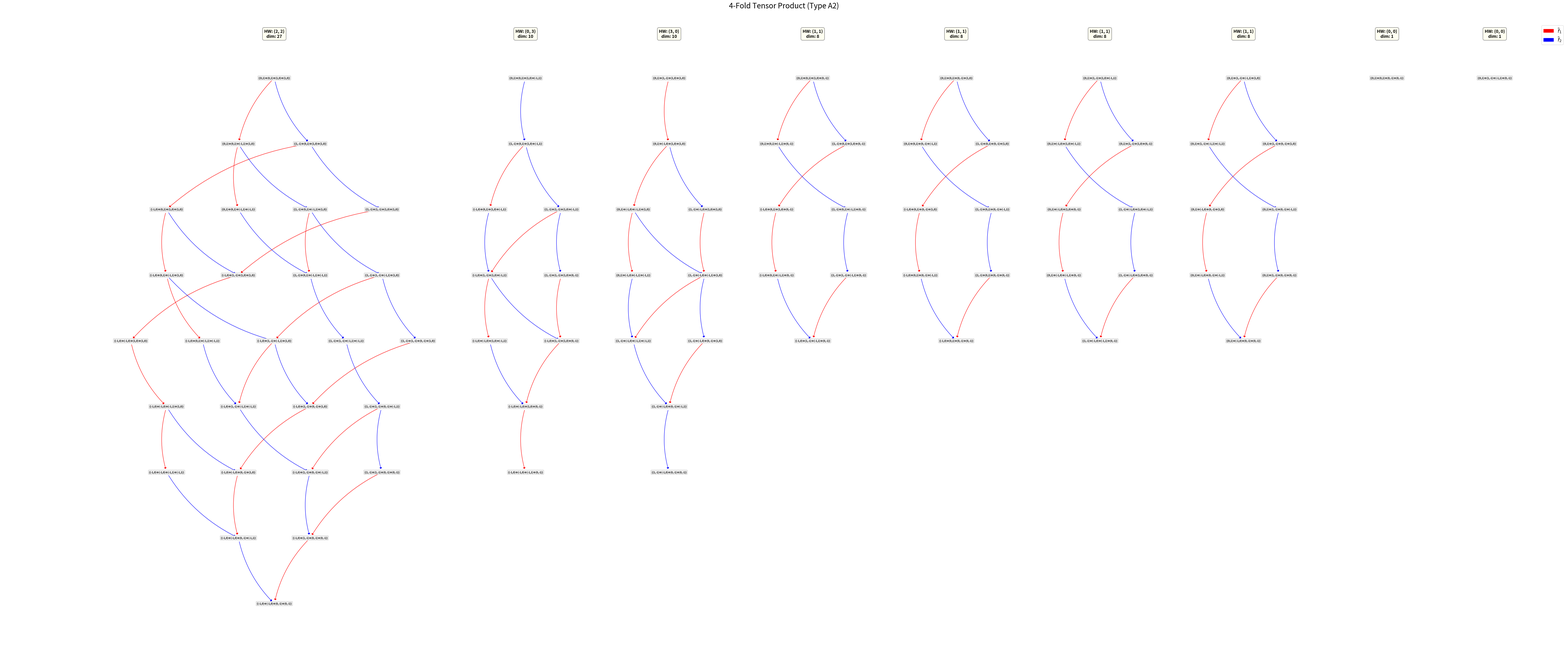

The script that saved this image:
import matplotlib.pyplot as plt
import matplotlib.patches as mpatches
import networkx as nx
from fractions import Fraction
import itertools


class LieAlgebra:
    """Universally defines a Lie Algebra, dynamically generating standard Cartan matrices."""

    def __init__(self, cartan_type=None, cartan_matrix=None):
        if cartan_matrix is not None:
            self.type_name = cartan_type if cartan_type else "Custom"
            raw_matrix = cartan_matrix
        elif cartan_type is not None:
            self.type_name = cartan_type.upper().strip()
            raw_matrix = self._build_standard_matrix(self.type_name)
        else:
            raise ValueError("Provide either a cartan_type (e.g., 'A3') or a cartan_matrix.")

        self.matrix = [[Fraction(x) for x in row] for row in raw_matrix]
        self.rank = len(self.matrix)
        self.index_set = list(range(1, self.rank + 1))

    def _build_standard_matrix(self, type_name):
        letter = type_name[0]
        n = int(type_name[1:])
        matrix = [[0] * n for _ in range(n)]

        for i in range(n): matrix[i][i] = 2

        if letter in ['A', 'B', 'C']:
            for i in range(n - 1):
                matrix[i][i + 1] = -1
                matrix[i + 1][i] = -1
            if letter == 'B' and n >= 2:
                matrix[n - 2][n - 1] = -1
                matrix[n - 1][n - 2] = -2
            elif letter == 'C' and n >= 2:
                matrix[n - 2][n - 1] = -2
                matrix[n - 1][n - 2] = -1
        elif letter == 'D':
            for i in range(n - 2):
                matrix[i][i + 1] = -1
                matrix[i + 1][i] = -1
            matrix[n - 3][n - 1] = -1
            matrix[n - 1][n - 3] = -1
            matrix[n - 2][n - 1] = 0
            matrix[n - 1][n - 2] = 0
        elif letter == 'G' and n == 2:
            matrix = [[2, -3], [-1, 2]]
        else:
            raise ValueError(f"Type {type_name} not natively supported. Pass cartan_matrix explicitly.")
        return matrix

    def alpha(self, i):
        return tuple(self.matrix[j][i - 1] for j in range(self.rank))

    def reflect(self, v, i):
        c = v[i - 1]
        a_i = self.alpha(i)
        return tuple(v[j] - c * a_i[j] for j in range(self.rank))


class CrystalNode:
    def wt(self): raise NotImplementedError

    def e(self, i): raise NotImplementedError

    def f(self, i): raise NotImplementedError

    def eps(self, i): raise NotImplementedError

    def phi(self, i): raise NotImplementedError


class LSPath(CrystalNode):
    """Realizes a crystal node dynamically as a Littelmann piecewise linear path."""

    def __init__(self, segments, algebra):
        self.algebra = algebra
        self.segments = self._clean(segments)

    def _clean(self, segments):
        if not segments: return ()
        cleaned = []
        curr_v, curr_l = segments[0]
        for v, l in segments[1:]:
            if l == Fraction(0): continue
            if v == curr_v:
                curr_l += l
            else:
                if curr_l > Fraction(0): cleaned.append((curr_v, curr_l))
                curr_v, curr_l = v, l
        if curr_l > Fraction(0): cleaned.append((curr_v, curr_l))
        return tuple(cleaned)

    def __hash__(self):
        return hash(self.segments)

    def __eq__(self, other):
        return isinstance(other, LSPath) and self.segments == other.segments

    def __repr__(self):
        w = self.wt()
        str_w = tuple(int(x) if x.denominator == 1 else float(x) for x in w)
        return f"{str_w}"

    def wt(self):
        w = [Fraction(0)] * self.algebra.rank
        for v, l in self.segments:
            for i in range(self.algebra.rank):
                w[i] += v[i] * l
        return tuple(w)

    def _height_data(self, i):
        h_curr, min_h = Fraction(0), Fraction(0)
        for v, l in self.segments:
            h_curr += v[i - 1] * l
            if h_curr < min_h: min_h = h_curr
        return h_curr, min_h

    def eps(self, i):
        return -self._height_data(i)[1]

    def phi(self, i):
        h_end, min_h = self._height_data(i)
        return h_end - min_h

    def f(self, i):
        h_curr = Fraction(0)
        H_list = [Fraction(0)]
        for v, l in self.segments:
            h_curr += v[i - 1] * l
            H_list.append(h_curr)

        m = min(H_list)
        if H_list[-1] - m < Fraction(1): return None

        k_0 = len(H_list) - 1 - H_list[::-1].index(m)
        new_segs = list(self.segments[:k_0])
        h_curr = m

        for idx in range(k_0, len(self.segments)):
            v, l = self.segments[idx]
            dh = v[i - 1] * l
            if h_curr + dh >= m + Fraction(1):
                dh_needed = m + Fraction(1) - h_curr
                l_refl = dh_needed / v[i - 1]
                v_refl = self.algebra.reflect(v, i)
                new_segs.append((v_refl, l_refl))
                new_segs.append((v, l - l_refl))
                new_segs.extend(self.segments[idx + 1:])
                break
            else:
                v_refl = self.algebra.reflect(v, i)
                new_segs.append((v_refl, l))
                h_curr += dh

        return LSPath(new_segs, self.algebra)

    def e(self, i):
        h_curr = Fraction(0)
        H_list = [Fraction(0)]
        for v, l in self.segments:
            h_curr += v[i - 1] * l
            H_list.append(h_curr)

        m = min(H_list)
        if m > Fraction(-1): return None

        k_1 = H_list.index(m)
        k_0_bound = 0
        for idx in range(k_1, -1, -1):
            if H_list[idx] >= m + Fraction(1):
                k_0_bound = idx
                break

        new_segs = list(self.segments[:k_0_bound])
        h_curr = H_list[k_0_bound]

        for idx in range(k_0_bound, k_1):
            v, l = self.segments[idx]
            dh = v[i - 1] * l
            if h_curr >= m + Fraction(1) and h_curr + dh <= m + Fraction(1):
                dh_unrefl = m + Fraction(1) - h_curr
                l_unrefl = dh_unrefl / v[i - 1]
                new_segs.append((v, l_unrefl))
                v_refl = self.algebra.reflect(v, i)
                new_segs.append((v_refl, l - l_unrefl))
                h_curr += dh
                for j in range(idx + 1, k_1):
                    v_j, l_j = self.segments[j]
                    new_segs.append((self.algebra.reflect(v_j, i), l_j))
                break
            else:
                new_segs.append((v, l))
                h_curr += dh

        new_segs.extend(self.segments[k_1:])
        return LSPath(new_segs, self.algebra)


class TensorNode(CrystalNode):
    def __init__(self, b1, b2):
        self.b1 = b1
        self.b2 = b2

    def __repr__(self):
        return f"({self.b1}⊗{self.b2})"

    def __hash__(self):
        return hash((self.b1, self.b2))

    def __eq__(self, other):
        return isinstance(other, TensorNode) and self.b1 == other.b1 and self.b2 == other.b2

    def wt(self):
        return tuple(x + y for x, y in zip(self.b1.wt(), self.b2.wt()))

    def eps(self, i):
        return max(self.b1.eps(i), self.b1.eps(i) + self.b2.eps(i) - self.b1.phi(i))

    def phi(self, i):
        return max(self.b2.phi(i), self.b2.phi(i) + self.b1.phi(i) - self.b2.eps(i))

    def f(self, i):
        if self.b1.phi(i) > self.b2.eps(i):
            f_b1 = self.b1.f(i)
            return TensorNode(f_b1, self.b2) if f_b1 else None
        else:
            f_b2 = self.b2.f(i)
            return TensorNode(self.b1, f_b2) if f_b2 else None

    def e(self, i):
        if self.b1.phi(i) >= self.b2.eps(i):
            e_b1 = self.b1.e(i)
            return TensorNode(e_b1, self.b2) if e_b1 else None
        else:
            e_b2 = self.b2.e(i)
            return TensorNode(self.b1, e_b2) if e_b2 else None


class MultiTensorNode(CrystalNode):
    """Computes the n-fold tensor product by recursively mapping to binary TensorNodes."""

    def __init__(self, nodes):
        self.nodes = tuple(nodes)

    def __repr__(self):
        return f"({'⊗'.join(str(n) for n in self.nodes)})"

    def __hash__(self):
        return hash(self.nodes)

    def __eq__(self, other):
        return isinstance(other, MultiTensorNode) and self.nodes == other.nodes

    def wt(self):
        w = [Fraction(0)] * len(self.nodes[0].wt())
        for n in self.nodes:
            nw = n.wt()
            for idx in range(len(w)):
                w[idx] += nw[idx]
        return tuple(w)

    def _to_nested(self):
        """Converts sequence of nodes into right-nested binary TensorNodes."""
        res = self.nodes[-1]
        for n in reversed(self.nodes[:-1]):
            res = TensorNode(n, res)
        return res

    @classmethod
    def _from_nested(cls, nested_node, length):
        """Reconstructs the n-tuple representation from nested binary TensorNodes."""
        if length == 1:
            return cls((nested_node,))
        nodes = []
        curr = nested_node
        for _ in range(length - 1):
            nodes.append(curr.b1)
            curr = curr.b2
        nodes.append(curr)
        return cls(nodes)

    def f(self, i):
        f_nested = self._to_nested().f(i)
        return self._from_nested(f_nested, len(self.nodes)) if f_nested else None

    def e(self, i):
        e_nested = self._to_nested().e(i)
        return self._from_nested(e_nested, len(self.nodes)) if e_nested else None

    def eps(self, i):
        return self._to_nested().eps(i)

    def phi(self, i):
        return self._to_nested().phi(i)


class DirectSumNode(CrystalNode):
    def __init__(self, base_node, component_id, component_label=None):
        self.base_node = base_node
        self.component_id = component_id
        self.component_label = component_label if component_label else str(component_id)

    def __repr__(self): return f"[{self.component_label}]{self.base_node}"

    def __hash__(self): return hash((self.base_node, self.component_id))

    def __eq__(self, other):
        return (isinstance(other, DirectSumNode) and
                self.base_node == other.base_node and
                self.component_id == other.component_id)

    def wt(self): return self.base_node.wt()

    def eps(self, i): return self.base_node.eps(i)

    def phi(self, i): return self.base_node.phi(i)

    def f(self, i):
        target = self.base_node.f(i)
        return DirectSumNode(target, self.component_id, self.component_label) if target else None

    def e(self, i):
        target = self.base_node.e(i)
        return DirectSumNode(target, self.component_id, self.component_label) if target else None


def direct_sum(crystals, labels=None):
    disjoint_union = []
    for idx, B in enumerate(crystals):
        label = labels[idx] if labels and idx < len(labels) else str(idx + 1)
        for node in B:
            disjoint_union.append(DirectSumNode(node, component_id=idx, component_label=label))
    return disjoint_union


def generate_crystal(lie_algebra, highest_weight):
    v = tuple(Fraction(c) for c in highest_weight)
    start_node = LSPath(((v, Fraction(1)),), lie_algebra)

    B_lam = []
    visited = set([start_node])
    queue = [start_node]

    while queue:
        node = queue.pop(0)
        B_lam.append(node)
        for i in lie_algebra.index_set:
            next_node = node.f(i)
            if next_node is not None and next_node not in visited:
                visited.add(next_node)
                queue.append(next_node)

    return B_lam


def get_topological_order(nodes, lie_algebra):
    G = nx.DiGraph()
    for node in nodes:
        G.add_node(node)
        for i in lie_algebra.index_set:
            target = node.f(i)
            if target is not None and target in nodes:
                G.add_edge(node, target)

    ordered_nodes = []
    components = list(nx.weakly_connected_components(G))
    components.sort(key=len, reverse=True)

    for comp in components:
        subgraph = G.subgraph(comp)
        ordered_nodes.extend(list(nx.topological_sort(subgraph)))

    return ordered_nodes


def analyze_and_draw_tensor_product(B_lam, B_mu, lie_algebra):
    lam_ordered = get_topological_order(B_lam, lie_algebra)
    mu_ordered = get_topological_order(B_mu, lie_algebra)

    x_map = {node: i for i, node in enumerate(lam_ordered)}
    y_map = {node: j for j, node in enumerate(mu_ordered)}

    G = nx.MultiDiGraph()
    tensor_nodes = [TensorNode(b1, b2) for b1 in lam_ordered for b2 in mu_ordered]

    pos = {}
    for node in tensor_nodes:
        G.add_node(node)
        pos[node] = (x_map[node.b1], len(mu_ordered) - y_map[node.b2])
        for i in lie_algebra.index_set:
            target = node.f(i)
            if target is not None and target in tensor_nodes:
                G.add_edge(node, target, label=i)

    fig, ax = plt.subplots(figsize=(16, 14))

    nx.draw_networkx_nodes(G, pos, ax=ax, node_color='whitesmoke', edgecolors='gray', node_size=700)
    labels = {n: f"{n.b1}⊗{n.b2}" for n in G.nodes()}
    nx.draw_networkx_labels(G, pos, labels, ax=ax, font_size=7, font_weight='bold')

    color_palette = ['red', 'blue', 'green', 'purple', 'orange', 'cyan']
    colors = {i: color_palette[(i - 1) % len(color_palette)] for i in lie_algebra.index_set}
    curvatures_grid = {i: (-0.2 if i % 2 == 1 else 0.2) for i in lie_algebra.index_set}
    curvatures_margin = {i: (-0.15 if i % 2 == 1 else 0.15) for i in lie_algebra.index_set}

    for i in lie_algebra.index_set:
        edges = [(u, v) for u, v, d in G.edges(data=True) if d['label'] == i]
        nx.draw_networkx_edges(G, pos, ax=ax, edgelist=edges, edge_color=colors[i],
                               arrows=True, arrowsize=15, width=1.2,
                               connectionstyle=f'arc3,rad={curvatures_grid[i]}')

    margin_offset_x = -1.5
    margin_offset_y = len(mu_ordered) + 1.5

    lam_pos = {node: (x_map[node], margin_offset_y) for node in lam_ordered}
    G_lam = nx.MultiDiGraph()
    for node in lam_ordered:
        G_lam.add_node(node)
        for i in lie_algebra.index_set:
            if node.f(i) in lam_ordered: G_lam.add_edge(node, node.f(i), label=i)

    nx.draw_networkx_nodes(G_lam, lam_pos, ax=ax, node_color='lightgreen', edgecolors='gray', node_size=600)
    nx.draw_networkx_labels(G_lam, lam_pos, {n: str(n) for n in lam_ordered}, ax=ax, font_size=8)
    for i in lie_algebra.index_set:
        edges = [(u, v) for u, v, d in G_lam.edges(data=True) if d['label'] == i]
        nx.draw_networkx_edges(G_lam, lam_pos, ax=ax, edgelist=edges, edge_color=colors[i], arrows=True,
                               connectionstyle=f'arc3,rad={curvatures_margin[i]}')

    mu_pos = {node: (margin_offset_x, len(mu_ordered) - y_map[node]) for node in mu_ordered}
    G_mu = nx.MultiDiGraph()
    for node in mu_ordered:
        G_mu.add_node(node)
        for i in lie_algebra.index_set:
            if node.f(i) in mu_ordered: G_mu.add_edge(node, node.f(i), label=i)

    nx.draw_networkx_nodes(G_mu, mu_pos, ax=ax, node_color='lightblue', edgecolors='gray', node_size=600)
    nx.draw_networkx_labels(G_mu, mu_pos, {n: str(n) for n in mu_ordered}, ax=ax, font_size=8)
    for i in lie_algebra.index_set:
        edges = [(u, v) for u, v, d in G_mu.edges(data=True) if d['label'] == i]
        nx.draw_networkx_edges(G_mu, mu_pos, ax=ax, edgelist=edges, edge_color=colors[i], arrows=True,
                               connectionstyle=f'arc3,rad={curvatures_margin[i]}')

    print("\n=== Decomposition of Tensor Product Space ===")
    components = list(nx.weakly_connected_components(G))
    irreducibles = []

    for comp in components:
        hw_nodes = [n for n in comp if all(n.e(i) is None for i in lie_algebra.index_set)]
        if hw_nodes:
            hw = hw_nodes[0]
            irreducibles.append((hw.wt(), len(comp), hw, comp))

    irreducibles.sort(key=lambda x: x[1], reverse=True)

    total_dim = 0
    for wt, dim, hw, comp in irreducibles:
        comp_x = [pos[n][0] for n in comp]
        comp_y = [pos[n][1] for n in comp]
        min_x = min(comp_x)
        max_y = max(comp_y)

        bbox_props = dict(boxstyle="round,pad=0.3", fc="ivory", ec="gray", lw=1.5, alpha=0.9)
        str_w = tuple(int(x) if x.denominator == 1 else float(x) for x in wt)
        ax.text(min_x, max_y + 0.45, rf"$HW: {str_w}$" + "\n" + rf"$\dim: {dim}$",
                fontsize=10, fontweight='bold', ha='center', va='bottom', bbox=bbox_props)

        basis_str = " + ".join([f"{str_w[i]}*w{i + 1}" for i in range(lie_algebra.rank) if str_w[i] != 0])
        if not basis_str: basis_str = "0"
        print(f"B({basis_str}) : Dimension {dim}  [Generated by {hw}]")
        total_dim += dim

    print(f"---------------------------------------------")
    print(f"Total Dimension Verified: {total_dim} = {len(B_lam)} * {len(B_mu)}\n")

    plt.title(rf"Tensor Product $B(\lambda) \otimes B(\mu)$ (Type {lie_algebra.type_name})", fontsize=16, y=1.02)

    for i in range(len(lam_ordered) + 1):
        ax.axvline(i - 0.5, color='gray', linestyle=':', alpha=0.3)
    for j in range(len(mu_ordered) + 1):
        ax.axhline(j + 0.5, color='gray', linestyle=':', alpha=0.3)

    ax.set_xlim(-2.5, len(lam_ordered))
    ax.set_ylim(0, len(mu_ordered) + 3.0)
    ax.axis('off')

    legend_patches = [mpatches.Patch(color=colors[i], label=rf'$\tilde{{f}}_{i}$') for i in lie_algebra.index_set]
    plt.legend(handles=legend_patches, loc='upper right', fontsize=12)

    plt.tight_layout()
    plt.show()

    return G


def analyze_and_draw_multi_tensor_product(crystals_list, lie_algebra):
    """Computes, strictly spaces out, and draws the tensor product to a scalable PDF."""
    import itertools
    import math

    G = nx.MultiDiGraph()
    tensor_nodes = [MultiTensorNode(combo) for combo in itertools.product(*crystals_list)]

    for node in tensor_nodes:
        G.add_node(node)
        for i in lie_algebra.index_set:
            target = node.f(i)
            if target is not None and target in tensor_nodes:
                G.add_edge(node, target, label=i)

    components = list(nx.weakly_connected_components(G))
    components.sort(key=len, reverse=True)

    pos = {}
    x_offset = 0
    irreducibles = []

    # Coordinate system: These dictate logical spacing.
    x_spacing_multiplier = 2.5
    y_spacing_multiplier = 2.5

    for comp in components:
        subgraph = G.subgraph(comp)
        hw_nodes = [n for n in comp if all(n.e(i) is None for i in lie_algebra.index_set)]
        hw = hw_nodes[0] if hw_nodes else list(comp)[0]

        irreducibles.append((hw.wt(), len(comp), hw, comp))

        depth = {hw: 0}
        queue = [hw]
        while queue:
            curr = queue.pop(0)
            for i in lie_algebra.index_set:
                target = curr.f(i)
                if target in comp and target not in depth:
                    depth[target] = depth[curr] + 1
                    queue.append(target)

        depth_counts = {}
        for n, d in depth.items():
            depth_counts[d] = depth_counts.get(d, 0) + 1

        drawn_at_depth = {}
        comp_x_max = x_offset

        comp_ordered = sorted(list(comp), key=lambda x: str(x))
        for n in comp_ordered:
            d = depth[n]
            drawn_at_depth[d] = drawn_at_depth.get(d, 0) + 1
            w = depth_counts[d]

            x = x_offset + (drawn_at_depth[d] - (w + 1) / 2.0) * x_spacing_multiplier
            y = -d * y_spacing_multiplier
            pos[n] = (x, y)
            comp_x_max = max(comp_x_max, x)

        x_offset = comp_x_max + (x_spacing_multiplier * 1.5)

    # Calculate strictly linear figure size based on layout coordinates
    if pos:
        all_x = [p[0] for p in pos.values()]
        all_y = [p[1] for p in pos.values()]
        min_x, max_x = min(all_x), max(all_x)
        min_y, max_y = min(all_y), max(all_y)

        # 1.5 inches of canvas per 1.0 unit of logical distance
        fig_width = max((max_x - min_x) * 1.5, 12)
        fig_height = max((max_y - min_y) * 1.5, 12)
    else:
        fig_width, fig_height = 20, 14

    fig, ax = plt.subplots(figsize=(fig_width, fig_height))

    # Base nodes are invisible; we rely strictly on the bbox around the text
    nx.draw_networkx_nodes(G, pos, ax=ax, node_color='white', edgecolors='none', node_size=600)

    # Strip internal spaces from labels for a more compact string, e.g., ((0,1)⊗(0,1))
    labels = {n: str(n).replace(" ", "") for n in G.nodes()}
    bbox_props = dict(boxstyle="round,pad=0.3", fc="whitesmoke", ec="silver", lw=1)

    nx.draw_networkx_labels(G, pos, labels, ax=ax, font_size=8, font_weight='bold', bbox=bbox_props)

    color_palette = ['red', 'blue', 'green', 'purple', 'orange', 'cyan']
    colors = {i: color_palette[(i - 1) % len(color_palette)] for i in lie_algebra.index_set}

    for i in lie_algebra.index_set:
        edges = [(u, v) for u, v, d in G.edges(data=True) if d['label'] == i]
        nx.draw_networkx_edges(G, pos, ax=ax, edgelist=edges, edge_color=colors[i],
                               arrows=True, arrowsize=15, width=1.2,
                               connectionstyle='arc3,rad=0.15')

    total_dim = 0
    print(f"\n=== Decomposition of {len(crystals_list)}-Fold Tensor Product Space ===")
    for wt, dim, hw, comp in irreducibles:
        comp_x = [pos[n][0] for n in comp]
        comp_y = [pos[n][1] for n in comp]
        min_x = min(comp_x)
        max_x = max(comp_x)
        max_y = max(comp_y)
        mid_x = (min_x + max_x) / 2.0

        bbox_props_hw = dict(boxstyle="round,pad=0.4", fc="ivory", ec="gray", lw=1.5, alpha=0.9)
        str_w = tuple(int(x) if x.denominator == 1 else float(x) for x in wt)
        ax.text(mid_x, max_y + 1.5, rf"HW: {str_w}" + "\n" + rf"dim: {dim}",
                fontsize=14, fontweight='bold', ha='center', va='bottom', bbox=bbox_props_hw)

        basis_str = " + ".join([f"{str_w[i]}*w{i + 1}" for i in range(lie_algebra.rank) if str_w[i] != 0])
        if not basis_str: basis_str = "0"
        print(f"B({basis_str}) : Dimension {dim}  [Generated by {hw}]")
        total_dim += dim

    print(f"---------------------------------------------")
    expected_dim = math.prod([len(c) for c in crystals_list])
    print(f"Total Dimension Verified: {total_dim} = {expected_dim}\n")

    ax.axis('off')
    plt.title(rf"{len(crystals_list)}-Fold Tensor Product (Type {lie_algebra.type_name})", fontsize=24, y=1.02)

    legend_patches = [mpatches.Patch(color=colors[i], label=rf'$\tilde{{f}}_{i}$') for i in lie_algebra.index_set]
    plt.legend(handles=legend_patches, loc='upper right', fontsize=16)

    plt.tight_layout()

    # Save as PDF for infinite zooming and native pan support
    output_filename = "tensor_decomposition.pdf"
    plt.savefig(output_filename, format="pdf", bbox_inches="tight")

    print(f"\n[!] Graph saved successfully as '{output_filename}'.")
    print(f"[!] Open this file in any standard PDF viewer (Acrobat, Preview) to freely zoom and pan the graph.")

    plt.close(fig)
    return G

if __name__ == '__main__':
    cartan = LieAlgebra('A2')

    # Example: B(0,1) ⊗ B(0,1) ⊗ B(1,0) ⊗ B(1,0)
    B_01 = generate_crystal(cartan, (0, 1))
    B_10 = generate_crystal(cartan, (1, 0))

    factors = [B_01, B_01, B_10, B_10]
    multi_tensor_graph = analyze_and_draw_multi_tensor_product(factors, cartan)
